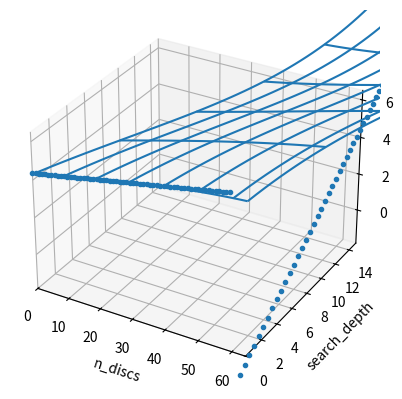

This chart was generated by the following Python code:
import statistics
import matplotlib.pyplot as plt
from mpl_toolkits.mplot3d import Axes3D
from random import random, randrange
import numpy as np
from scipy.optimize import curve_fit
from matplotlib import animation
import math

data_files = ['data/probcut_end1.txt', 'data/probcut_end2.txt', 'data/probcut_end3.txt']

data = [[[] for _ in range(61)] for _ in range(65)] # n_discs, depth
for data_file in data_files:
    try:
        with open(data_file, 'r') as f:
            raw_data = f.read().splitlines()
        for datum in raw_data:
            n_discs, depth, error = [int(elem) for elem in datum.split()]
            data[n_discs][depth].append(error)
    except:
        print('cannot open', data_file)
x_n_discs = []
y_depth = []
z_error = []
weight = []


for n_discs in range(len(data)):
    if n_discs > 60:
        continue
    for depth in range(len(data[n_discs])):
        if len(data[n_discs][depth]) >= 3:
            mean = statistics.mean(data[n_discs][depth])
            sigma = statistics.stdev(data[n_discs][depth])
            print('n_discs', n_discs, 'depth', depth, 'mean', mean, 'sd', sigma, 'n_data', len(data[n_discs][depth]))
            x_n_discs.append(n_discs)
            y_depth.append(depth)
            z_error.append(sigma)
            weight.append(1 / len(data[n_discs][depth]))

for n_discs in range(80):
    depth = 64 - n_discs + 5
    x_n_discs.append(n_discs)
    y_depth.append(depth)
    z_error.append(0.0)
    weight.append(0.1)


for n_discs in range(60):
    depth = 0
    x_n_discs.append(n_discs)
    y_depth.append(depth)
    z_error.append(4.5 + (n_discs - 4 - depth) / 60 * 2.0)
    weight.append(0.01)

'''
for n_discs in range(60):
    depth = (64 - n_discs) / 2
    x_n_discs.append(n_discs)
    y_depth.append(depth)
    z_error.append(3.0 - (n_discs - 4 - depth) / 60 * 0.5)
    weight.append(0.008)
'''

def f(xy, probcut_a, probcut_b, probcut_c, probcut_d, probcut_e, probcut_f, probcut_g, probcut_h, probcut_i, probcut_j):
    x, y = xy
    x = x / 64
    y = y / 60
    res = probcut_a * x + probcut_b * y
    res = probcut_c * res * res * res + probcut_d * res * res + probcut_e * res + probcut_f
    return res

def f_max(wxy, probcut_a, probcut_b, probcut_c, probcut_d, probcut_e, probcut_f, probcut_g, probcut_h, probcut_i, probcut_j):
    return np.minimum(15.0, np.maximum(-2.0, f(wxy, probcut_a, probcut_b, probcut_c, probcut_d, probcut_e, probcut_f, probcut_g, probcut_h, probcut_i, probcut_j)))

def plot_fit_result(params):
    fig = plt.figure()
    #ax = Axes3D(fig)
    ax = fig.add_subplot(111, projection='3d')
    #ax.plot(xs, ys, zs, ms=3, marker="o",linestyle='None')
    #ax.plot(sdxs, sdys, sdzs, ms=3, marker="o",linestyle='None')
    ax.plot(x_n_discs, y_depth, z_error, ms=3, marker="o",linestyle='None')
    mx, my = np.meshgrid(range(65), range(61))
    ax.plot_wireframe(mx, my, f_max((mx, my), *params), rstride=10, cstride=10)
    ax.set_xlabel('n_discs')
    ax.set_ylabel('search_depth')
    ax.set_zlabel('error')
    ax.set_xlim(0, 64)
    ax.set_ylim(0, 15)
    plt.show()

probcut_params_before = [1.0 for _ in range(10)]

probcut_params_old = [1.7618824674282139, 1.6761979186286653, -1.5368514045644108, 5.649224423285564, -12.020118030448877, 14.261869478626625, 1.0, 1.0, 1.0, 1.0]

popt, pcov = curve_fit(f, (x_n_discs, y_depth), z_error, np.array(probcut_params_before), sigma=weight, absolute_sigma=True)
#popt = probcut_params_before
print([float(elem) for elem in popt])
for i in range(len(popt)):
    print('#define probcut_end_' + chr(ord('a') + i), popt[i])

plot_fit_result(popt)
#plot_fit_result(probcut_params_old)
